3-way image classification set "afhq64" from GitHub (eigentourist/defcon33); label vocabulary: cat, dog, wild animal.

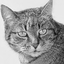
Label: cat

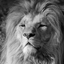
Label: wild animal

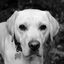
Label: dog

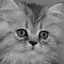
Label: cat

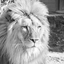
Label: wild animal

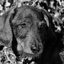
Label: dog
